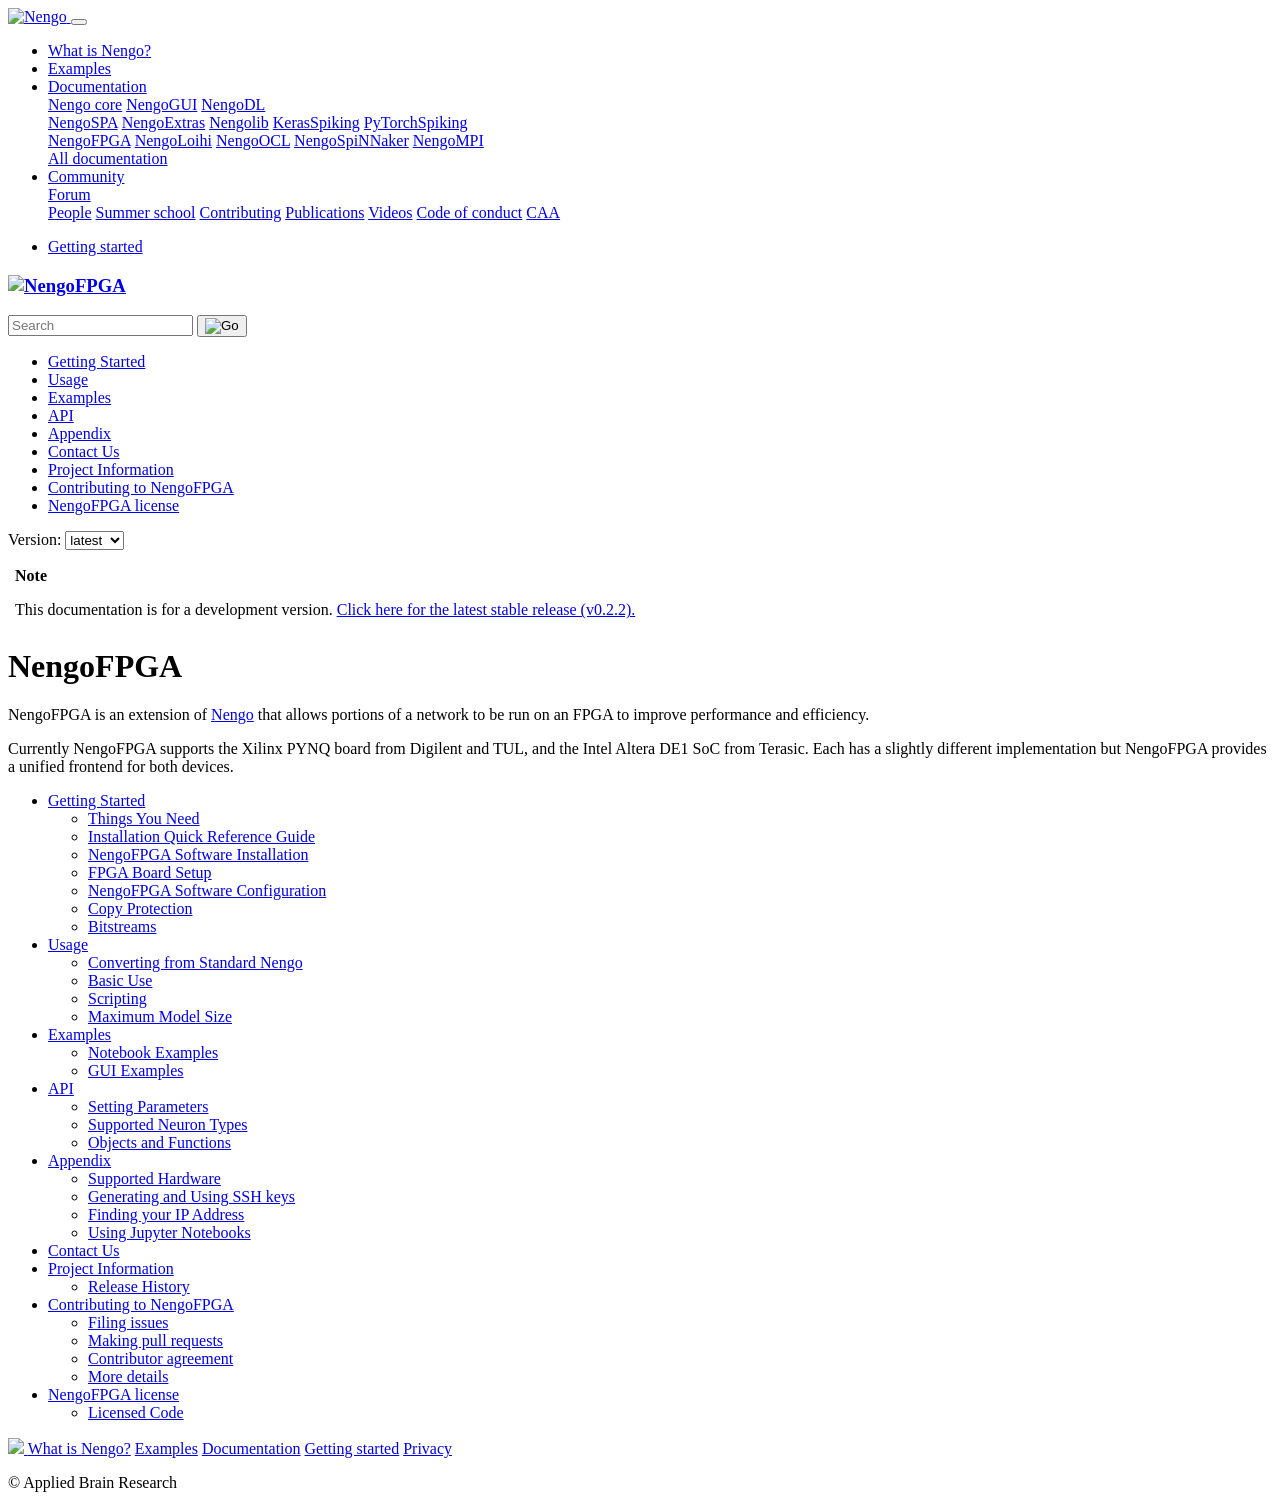

repository: nengo/nengo-fpga · page: index.html · generator: sphinx

*********
NengoFPGA
*********

NengoFPGA is an extension of :std:doc:`Nengo <nengo:index>`
that allows portions of a network to be run on an FPGA to improve performance
and efficiency.

Currently NengoFPGA supports the Xilinx PYNQ board from Digilent and TUL, and the
Intel Altera DE1 SoC from Terasic. Each has a slightly different implementation
but NengoFPGA provides a unified frontend for both devices.

.. toctree::
   :maxdepth: 2

   getting-started
   usage
   examples
   api
   appendix
   contact
   project

..
   .. todolist::
